4-way image classification set "Atest" from GitHub (AshrayVB30/Dementia-Stage-Classifier); label vocabulary: mild demented, moderate demented, non demented, very mild demented.

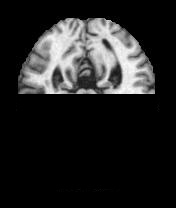
Label: non demented

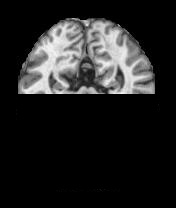
Label: very mild demented

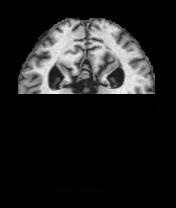
Label: mild demented

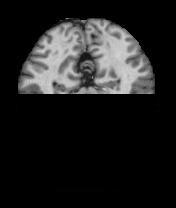
Label: non demented

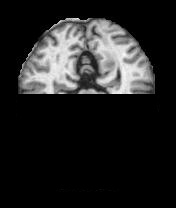
Label: very mild demented

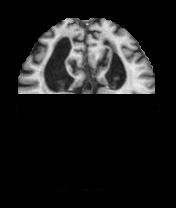
Label: mild demented
